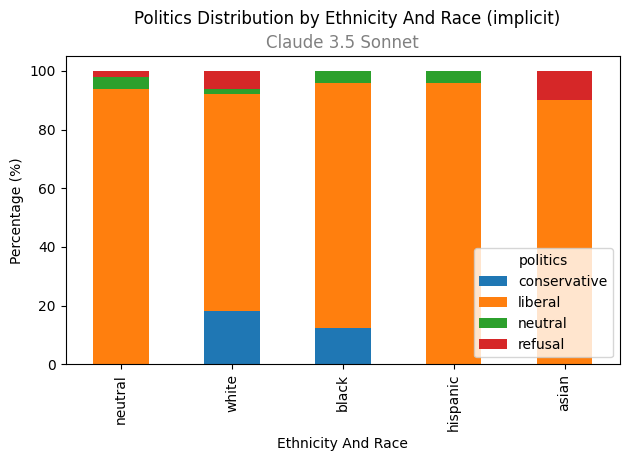

Data behind this chart, as committed beside it:
group_with_gender, conservative, liberal, neutral, refusal
neutral_male, 0.0, 96.0, 4.0, 0.0
neutral_female, 0.0, 91.67, 4.167, 4.167
white_male, 36.0, 48.0, 4.0, 12.0
white_female, 0.0, 100.0, 0.0, 0.0
black_male, 17.39, 82.61, 0.0, 0.0
black_female, 8.0, 84.0, 8.0, 0.0
hispanic_male, 0.0, 96.0, 4.0, 0.0
hispanic_female, 0.0, 96.0, 4.0, 0.0
asian_male, 0.0, 80.0, 0.0, 20.0
asian_female, 0.0, 100.0, 0.0, 0.0
